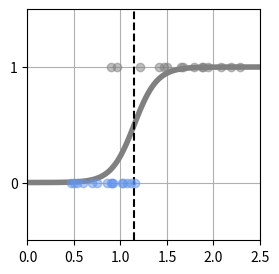

Python code for this plot:
"""
6.1  1次元入力2クラス分類
"""
"""
6.1.7  勾配法による解
"""

import numpy as np
import matplotlib.pyplot as plt
from scipy.optimize import minimize


# データ生成
np.random.seed(seed=0)
X_min = 0
X_max = 2.5
X_n = 30
X_col = ['cornflowerblue', 'gray']
X = np.zeros(X_n)   # 入力データ

T = np.zeros(X_n, dtype=np.uint8)
Dist_s = [0.4, 0.8]   # 分布の開始地点
Dist_w = [0.8, 1.6]   # 分布の幅
Pi = 0.5   # クラス0の比率

for n in range(X_n):
    wk = np.random.rand()
    T[n] = 0 * (wk < Pi) + 1 * (wk >= Pi)
    X[n] = np.random.rand() * Dist_w[T[n]] + Dist_s[T[n]]


# データ分布表示
def show_data1(x, t):
    K = np.max(t) + 1
    for k in range(K):
        plt.plot(x[t == k], t[t == k], X_col[k], alpha=0.5, linestyle='none', marker='o')
    plt.grid(True)
    plt.ylim(-.5, 1.5)
    plt.xlim(X_min, X_max)
    plt.yticks([0, 1])


# シグモイド関数
def logistic(x, w):
    y = 1 / (1 + np.exp(-(w[0] * x + w[1])))
    return y

# 決定境界の導出
def show_logistic(w):
    xb = np.linspace(X_min, X_max, 100)
    y = logistic(xb, w)
    plt.plot(xb, y, color='gray', linewidth=4)
    # 決定境界
    i = np.min(np.where(y > 0.5))
    B = (xb[i - 1] + xb[i]) / 2
    plt.plot([B, B], [-.5, 1.5], color='k', linestyle='--')
    plt.grid(True)
    return B


# 平均交差エントロピー誤差
def cee_logistic(w, x, t):
    y = logistic(x, w)
    cee = 0
    for n in range(len(y)):
        cee = cee - (t[n] * np.log(y[n]) + (1 - t[n]) * np.log(1 - y[n]))
    cee = cee / X_n
    return cee

# 平均交差エントロピー誤差の微分
def dcee_logistic(w, x, t):
    y = logistic(x, w)
    dcee = np.zeros(2)
    for n in range(len(y)):
        dcee[0] = dcee[0] + (y[n] - t[n]) * x[n]
        dcee[1] = dcee[1] + (y[n] - t[n])
    dcee = dcee / X_n
    return dcee

# パラメータリサーチ
def fit_logistic(w_init, x, t):
    res1 = minimize(cee_logistic, w_init, args=(x, t), jac=dcee_logistic, method='CG')
    return res1.x


# メイン
plt.figure(1, figsize=(3, 3))
W_init = [1, -1]
W = fit_logistic(W_init, X, T)
print('W0 = {0:.2f}, w1 = {1:.2f}'.format(W[0], W[1]))
B = show_logistic(W)
show_data1(X, T)
plt.ylim(-.5, 1.5)
plt.xlim(X_min, X_max)

cee = cee_logistic(W, X, T)
print('CEE= {0:.2f}'.format(cee))
print('Boundary = {0:.2f} g'.format(B))
plt.show()


